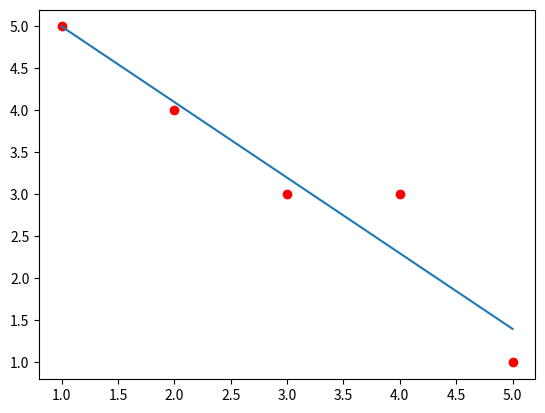

Python code for this plot:
import numpy as np
import matplotlib.pyplot as plt

# 1.資料點
x = np.array([1, 2, 3, 4, 5])
y = np.array([5, 4, 3, 3, 1])

# 2.隨便給一些初始的狀態
w = 0.0 
b = 0.0  

# 學習率
lr = 0.01 

# 3. 開始學習（梯度下降）
for epoch in range(1000):
    # 預測值
    y_pred = w * x + b
    
    # 計算梯度
    w_gradient = -2 * sum(x * (y - y_pred))
    b_gradient = -2 * sum(y - y_pred)
    
    # 更新狀態
    w = w - lr * w_gradient
    b = b - lr * b_gradient
    
    if (epoch % 50) == 0:
        print(f"第 {epoch+1} 步 w: {w:.4f}, b: {b:.4f}")


# 4. 畫圖看結果
plt.scatter(x, y, color='red') # 原始的點
plt.plot(x, w * x + b)         # 電腦學會畫出的線
plt.show()

print(f"電腦學出來的斜率是: {w:.2f}")